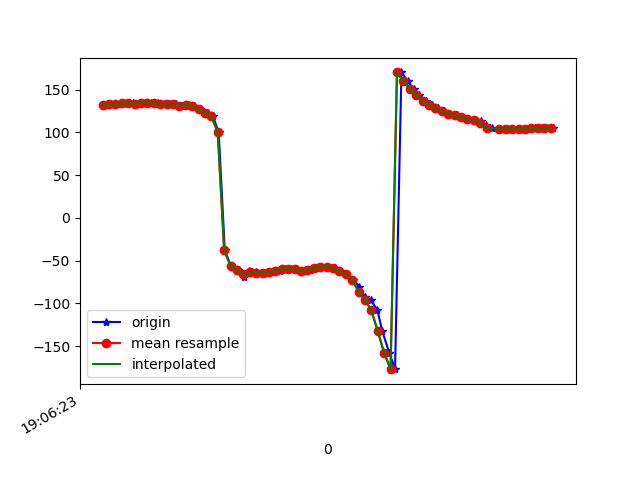

Source data for this figure (header and first rows):
1618772783211, 1468467052706528, 132.41382, 21.753931, -14.253572
1618772783224, 1468467071937298, 133.4, 22, -15.38
1618772783241, 1468467091168068, 133.4, 21.85, -15.2
1618772783259, 1468467110398838, 132.9, 22.23, -14.6
1618772783276, 1468467129629608, 133.9, 22.54, -15.68
1618772783294, 1468467148860378, 133.9, 22.55, -15.5
1618772783317, 1468467168091148, 133.4, 22.95, -14.69
1618772783333, 1468467187321918, 134.4, 23.83, -15.8
1618772783352, 1468467206552688, 134.6, 25.01, -16.21
1618772783372, 1468467225783458, 134.1, 27.08, -15.62
1618772783392, 1468467245014228, 132.8, 30.31, -14.66
1618772783409, 1468467264244998, 132.9, 34.69, -15.86
1618772783429, 1468467283475768, 132.6, 40.55, -16.13
1618772783449, 1468467302706538, 131.3, 47.53, -15.82
1618772783470, 1468467321937308, 132.1, 55.09, -17.74
1618772783486, 1468467341168078, 130.7, 60.98, -18.56
1618772783506, 1468467360398848, 126.9, 66.48, -17.01
1618772783529, 1468467379629618, 123.1, 73.02, -14.94
1618772783545, 1468467398860388, 118.6, 79.13, -12.87
1618772783563, 1468467418091158, 99.97, 86.05, 2.798
1618772783582, 1468467437321928, -38.08, 85.97, 137.5
1618772783601, 1468467456552698, -55.97, 79.14, 152
1618772783622, 1468467475783468, -61.42, 73.36, 154.2
1618772783641, 1468467495014238, -69.5, 69.83, 164.8
1618772783657, 1468467514245008, -62.26, 67.26, 153.1
1618772783678, 1468467533475778, -63.79, 64.48, 153.3
1618772783696, 1468467552706548, -64.5, 61.3, 153.5
1618772783713, 1468467571937318, -64.22, 59.38, 153.6
1618772783734, 1468467591168088, -63.07, 59.14, 154.2
1618772783753, 1468467610398858, -61.51, 59.6, 155.7
1618772783771, 1468467629629628, -60.15, 59.64, 158.2
1618772783789, 1468467648860398, -59.53, 59.03, 161.8
1618772783809, 1468467668091168, -60.24, 57.19, 167.3
1618772783830, 1468467687321938, -61.49, 53.06, 173.7
1618772783849, 1468467706552708, -60.93, 47.85, 178.9
1618772783866, 1468467725783478, -58.79, 44.86, -177.1
1618772783885, 1468467745014248, -57.05, 46.22, -172.7
1618772783905, 1468467764245018, -56.98, 49.92, -166.5
1618772783925, 1468467783475788, -58.59, 54.05, -159
1618772783943, 1468467802706558, -61.51, 58.04, -151
1618772783961, 1468467821937328, -65.71, 61.32, -142.6
1618772783983, 1468467841168098, -72.12, 64.47, -133.3
1618772784002, 1468467860398868, -80.31, 67.05, -123.4
1618772784019, 1468467879629638, -92.03, 63.12, -98.53
1618772784038, 1468467898860408, -95.78, 66.21, -97.57
1618772784059, 1468467918091178, -107.9, 69.96, -89.66
1618772784074, 1468467937321948, -132.4, 70.97, -68.85
1618772784096, 1468467956552718, -157.7, 68.07, -46.98
1618772784114, 1468467975783488, -176.8, 63.38, -31.57
1618772784134, 1468467995014258, 170, 58.67, -21.93
1618772784154, 1468468014245028, 159.5, 54.11, -15.25
1618772784172, 1468468033475798, 150.6, 49, -10.02
1618772784190, 1468468052706568, 143, 42.95, -5.738
1618772784211, 1468468071937338, 137.1, 36.6, -2.345
1618772784231, 1468468091168108, 132.2, 31, 0.2625
1618772784247, 1468468110398878, 128, 26.59, 2.215
1618772784266, 1468468129629648, 124.4, 22.98, 3.699
1618772784287, 1468468148860418, 121.7, 20.11, 4.825
1618772784307, 1468468168091188, 119.6, 18.23, 5.654
1618772784324, 1468468187321958, 117.7, 17.48, 6.184
1618772784343, 1468468206552728, 115.8, 17.61, 6.366
... 14 more rows
